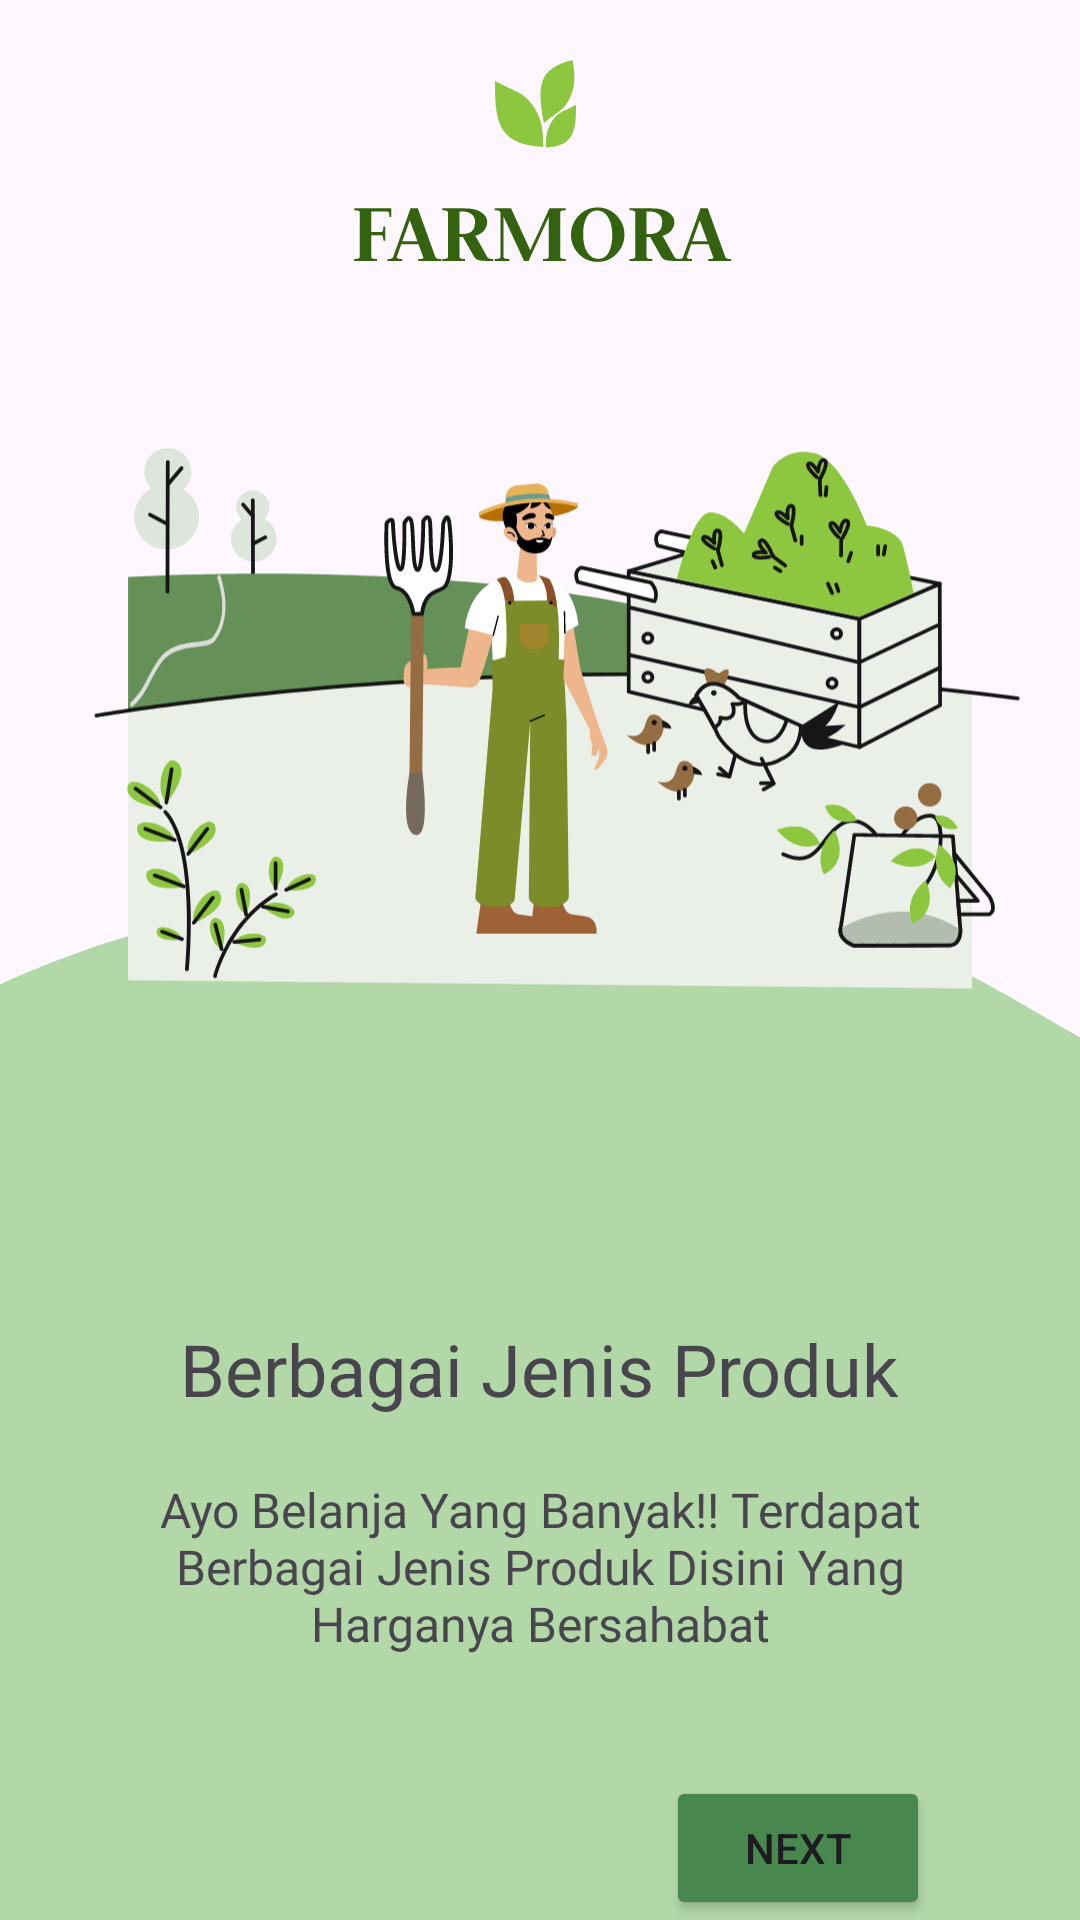

Here is an Android app screen rendered from its layout file. Give the layout XML and the strings, colors and styles it references.
<!-- AndroidManifest.xml: application theme Theme.TugasAkhir -->
<!-- res/layout/fragment_secondscreen.xml -->
<?xml version="1.0" encoding="utf-8"?>
<androidx.constraintlayout.widget.ConstraintLayout xmlns:android="http://schemas.android.com/apk/res/android"
    xmlns:tools="http://schemas.android.com/tools"
    android:layout_width="match_parent"
    android:layout_height="match_parent"
    xmlns:app="http://schemas.android.com/apk/res-auto"
    tools:context=".OnBoarding.SecondscreenFragment">

    <ImageView
        android:id="@+id/onboardingtop"
        android:layout_width="wrap_content"
        android:layout_height="wrap_content"
        android:src="@drawable/onboardingtop"
        app:layout_constraintTop_toTopOf="parent"
        app:layout_constraintStart_toStartOf="parent"
        app:layout_constraintEnd_toEndOf="parent"
        android:layout_marginTop="20dp" />


    
    <ImageView
        android:id="@+id/backgroundImageView"
        android:layout_width="match_parent"
        android:layout_height="0dp"
        android:scaleType="centerCrop"
        android:src="@drawable/shape2"
        app:layout_constraintBottom_toBottomOf="parent"
        app:layout_constraintEnd_toEndOf="parent"
        app:layout_constraintStart_toStartOf="parent" />

    
    <ImageView
        android:id="@+id/imageView"
        android:layout_width="350dp"
        android:layout_height="350dp"
        android:layout_marginTop="70dp"
        android:src="@drawable/onboarding2"
        android:contentDescription="Onboarding image"
        app:layout_constraintEnd_toEndOf="parent"
        app:layout_constraintStart_toStartOf="parent"
        app:layout_constraintTop_toTopOf="parent" />

    
    <TextView
        android:id="@+id/onboardingTitle"
        android:layout_width="wrap_content"
        android:layout_height="wrap_content"
        android:text="Berbagai Jenis Produk"
        android:textSize="24sp"
        android:layout_marginTop="20dp"
        android:fontFamily="@font/poppinsextrabold"
        app:layout_constraintTop_toBottomOf="@+id/imageView"
        app:layout_constraintStart_toStartOf="parent"
        app:layout_constraintEnd_toEndOf="parent" />

    
    <TextView
        android:id="@+id/onboardingDescription"
        android:layout_width="300dp"
        android:layout_height="wrap_content"
        android:text="Ayo Belanja Yang Banyak!! Terdapat Berbagai Jenis Produk Disini Yang Harganya Bersahabat"
        android:textSize="16sp"
        android:fontFamily="@font/poppinsmedium"
        android:layout_marginTop="20dp"
        android:textAlignment="center"
        app:layout_constraintTop_toBottomOf="@+id/onboardingTitle"
        app:layout_constraintStart_toStartOf="parent"
        app:layout_constraintEnd_toEndOf="parent" />

    
    <Button
        android:id="@+id/next2"
        android:layout_width="wrap_content"
        android:layout_height="wrap_content"
        android:text="Next"
        android:backgroundTint="@color/green1"
        android:layout_marginEnd="50dp"
        android:layout_marginTop="40dp"
        app:layout_constraintTop_toBottomOf="@id/onboardingDescription"
        app:layout_constraintEnd_toEndOf="parent" />

    
    <LinearLayout
        android:id="@+id/dotsLayout"
        android:layout_width="wrap_content"
        android:layout_height="wrap_content"
        android:orientation="horizontal"
        app:layout_constraintTop_toBottomOf="@id/next2"
        app:layout_constraintStart_toStartOf="parent"
        app:layout_constraintEnd_toEndOf="parent"
        android:layout_marginTop="16dp">

        
        <ImageView
            android:id="@+id/dot1"
            android:layout_width="12dp"
            android:layout_height="12dp"
            android:layout_marginEnd="8dp"
            android:src="@drawable/dot_inactive" />

        
        <ImageView
            android:id="@+id/dot2"
            android:layout_width="12dp"
            android:layout_height="12dp"
            android:layout_marginEnd="8dp"
            android:src="@drawable/dot_active" />

        
        <ImageView
            android:id="@+id/dot3"
            android:layout_width="12dp"
            android:layout_height="12dp"
            android:src="@drawable/dot_inactive" />
    </LinearLayout>

</androidx.constraintlayout.widget.ConstraintLayout>
<!-- resources referenced by this layout -->
<resources>
  <color name="green1">#48884E</color>
  <!-- drawable dot_active (drawable) -->
  <?xml version="1.0" encoding="utf-8"?>
  <vector xmlns:android="http://schemas.android.com/apk/res/android"
      android:width="12dp"
      android:height="12dp"
      android:viewportWidth="12"
      android:viewportHeight="12">
      <path
          android:fillColor="#0A4216"
      android:pathData="M6,0 C9.31,0 12,2.69 12,6 C12,9.31 9.31,12 6,12 C2.69,12 0,9.31 0,6 C0,2.69 2.69,0 6,0 Z"/>
  </vector>
  <!-- drawable dot_inactive (drawable) -->
  <?xml version="1.0" encoding="utf-8"?>
  <vector xmlns:android="http://schemas.android.com/apk/res/android"
      android:width="12dp"
      android:height="12dp"
      android:viewportWidth="12"
      android:viewportHeight="12">
      <path
          android:fillColor="#FFFFFF"
          android:pathData="M6,0 C9.31,0 12,2.69 12,6 C12,9.31 9.31,12 6,12 C2.69,12 0,9.31 0,6 C0,2.69 2.69,0 6,0 Z"/>
  </vector>
  <!-- drawable onboarding2: vector/xml drawable (drawable, 56578 chars, omitted) -->
  <!-- drawable onboardingtop: vector/xml drawable (drawable, 4098 chars, omitted) -->
  <!-- drawable shape2 (drawable) -->
  <vector xmlns:android="http://schemas.android.com/apk/res/android"
      android:width="412dp"
      android:height="350dp"
      android:viewportWidth="412"
      android:viewportHeight="361">
    <path
        android:pathData="M176.5,1.76C332,-14.24 394.5,84.76 416,63.26L446.5,411.26H-16V63.26C6.17,50.09 52.1,14.56 176.5,1.76Z"
        android:fillColor="#B3D8A8"/>
  </vector>
  <style name="Theme.TugasAkhir" parent="Base.Theme.TugasAkhir" />
  <style name="Base.Theme.TugasAkhir" parent="Theme.Material3.Light.NoActionBar">
          
          <item name="colorPrimary">@color/chip_bg_states</item>  
          <item name="colorPrimaryVariant">@color/chip_bg
          </item> 
          <item name="colorOnPrimary">@color/white</item> 
  
          
          <item name="colorSecondary">@color/fontColor
          </item> 
          <item name="colorSecondaryVariant">@color/chip_bg</item>
          <item name="colorOnSecondary">@color/white</item> 
  
          
          <item name="windowActionBar">false</item>  
          <item name="windowNoTitle">true</item> 
  
          
          <item name="android:statusBarColor">@color/chip_bg_states
          </item> 
          <item name="android:navigationBarColor">@color/chip_bg_states
          </item> 
      </style>
  <color name="chip_bg_states">#B3D8A8</color>
  <color name="chip_bg">#D9D9D9</color>
  <color name="white">#FFFFFFFF</color>
  <color name="fontColor">#FF404A3A</color>
</resources>
